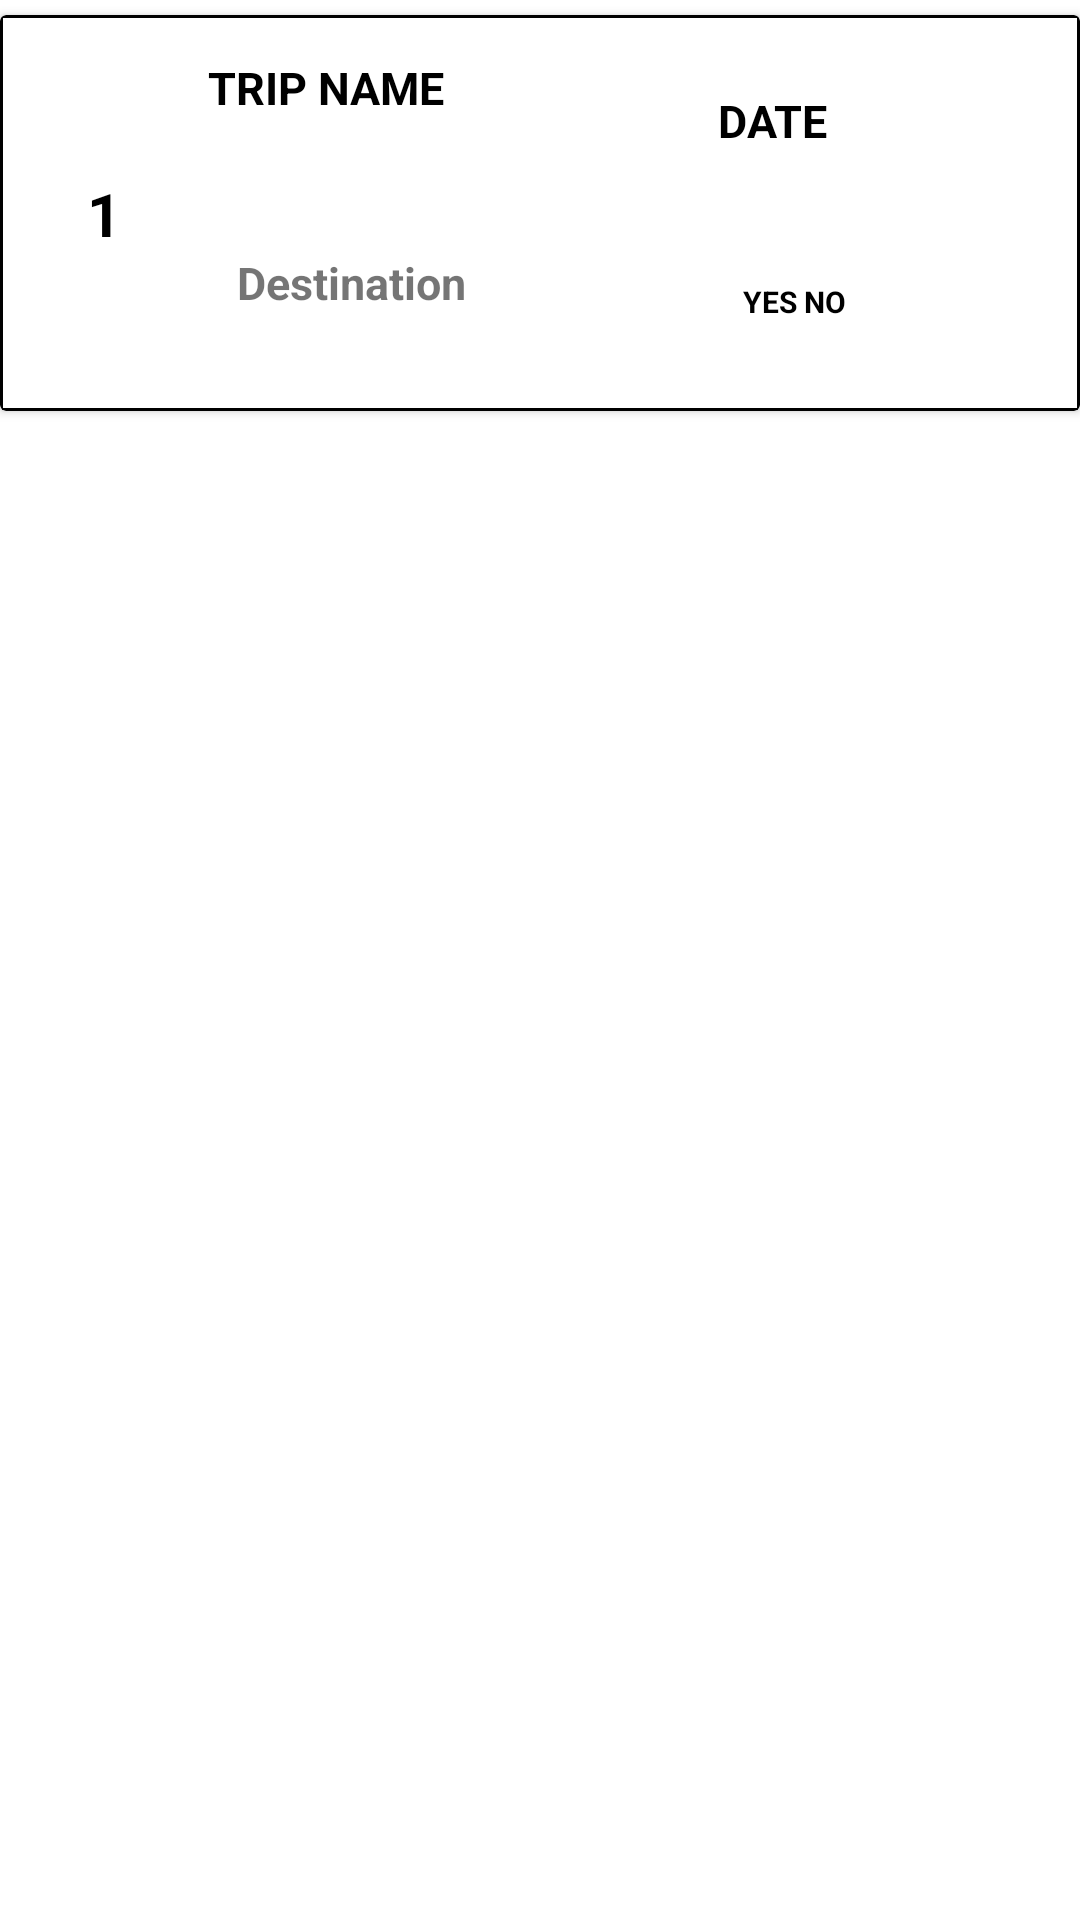

This screen was rendered from an Android layout file. Write that file and the resources it references.
<!-- AndroidManifest.xml: application theme Theme.TripDiary -->
<!-- res/layout/trip_row.xml -->
<?xml version="1.0" encoding="utf-8"?>
<LinearLayout xmlns:android="http://schemas.android.com/apk/res/android"
    xmlns:app="http://schemas.android.com/apk/res-auto"
    android:layout_width="match_parent"
    android:layout_height="wrap_content"
    android:id="@+id/mainLayout"
    android:orientation="horizontal">


    <androidx.cardview.widget.CardView
        android:layout_width="match_parent"
        android:layout_height="wrap_content"
        android:layout_marginTop="5dp"
        app:cardBackgroundColor="@color/black"

        app:contentPadding="1dp"

        app:layout_constraintTop_toTopOf="parent">

        <androidx.constraintlayout.widget.ConstraintLayout
            android:layout_width="411dp"
            android:layout_height="130dp"
            android:background="@android:color/white"
            app:layout_constraintBottom_toBottomOf="@+id/trip_date_text"
            app:layout_constraintTop_toBottomOf="@+id/trip_date_text">

            <TextView
                android:id="@+id/trip_id_text"
                android:layout_width="wrap_content"
                android:layout_height="wrap_content"
                android:layout_marginStart="28dp"
                android:layout_marginEnd="29dp"
                android:text="1"
                android:textColor="@color/black"
                android:textSize="20sp"
                android:textStyle="bold"
                app:layout_constraintBottom_toBottomOf="parent"
                app:layout_constraintEnd_toStartOf="@+id/trip_name_text"
                app:layout_constraintStart_toStartOf="parent"
                app:layout_constraintTop_toTopOf="parent" />

            <TextView
                android:id="@+id/trip_name_text"
                android:layout_width="0dp"
                android:layout_height="0dp"
                android:layout_marginTop="13dp"
                android:layout_marginEnd="34dp"
                android:layout_marginBottom="25dp"
                android:text="TRIP NAME"
                android:textColor="@color/black"
                android:textSize="15sp"
                android:textStyle="bold"
                app:layout_constraintBottom_toTopOf="@+id/trip_destination_text"
                app:layout_constraintEnd_toStartOf="@+id/trip_date_text"
                app:layout_constraintStart_toEndOf="@+id/trip_id_text"
                app:layout_constraintTop_toTopOf="parent" />

            <TextView
                android:id="@+id/trip_destination_text"
                android:layout_width="0dp"
                android:layout_height="0dp"
                android:layout_marginStart="78dp"
                android:layout_marginEnd="18dp"
                android:layout_marginBottom="12dp"
                android:text="Destination"
                android:textSize="15sp"
                android:textStyle="bold"
                app:layout_constraintBottom_toBottomOf="parent"
                app:layout_constraintEnd_toStartOf="@+id/trip_requireAssessement_text"
                app:layout_constraintStart_toStartOf="parent"
                app:layout_constraintTop_toBottomOf="@+id/trip_name_text" />

            <TextView
                android:id="@+id/trip_date_text"
                android:layout_width="0dp"
                android:layout_height="0dp"
                android:layout_marginTop="24dp"
                android:layout_marginEnd="37dp"
                android:layout_marginBottom="37dp"
                android:text="DATE"
                android:textColor="@color/black"
                android:textSize="15sp"
                android:textStyle="bold"
                app:layout_constraintBottom_toTopOf="@+id/trip_requireAssessement_text"
                app:layout_constraintEnd_toEndOf="parent"
                app:layout_constraintStart_toEndOf="@+id/trip_name_text"
                app:layout_constraintTop_toTopOf="parent" />

            <TextView
                android:id="@+id/trip_requireAssessement_text"
                android:layout_width="0dp"
                android:layout_height="0dp"
                android:layout_marginEnd="14dp"
                android:layout_marginBottom="16dp"
                android:text="YES NO"
                android:textColor="@color/black"
                android:textSize="10sp"
                android:textStyle="bold"
                app:layout_constraintBottom_toBottomOf="parent"
                app:layout_constraintEnd_toEndOf="parent"
                app:layout_constraintStart_toEndOf="@+id/trip_destination_text"
                app:layout_constraintTop_toBottomOf="@+id/trip_date_text" />

        </androidx.constraintlayout.widget.ConstraintLayout>
    </androidx.cardview.widget.CardView>

</LinearLayout>
<!-- resources referenced by this layout -->
<resources>
  <color name="black">#FF000000</color>
  <style name="Theme.TripDiary" parent="Theme.MaterialComponents.DayNight.DarkActionBar">
          
          <item name="colorPrimary">@color/purple_500</item>
          <item name="colorPrimaryVariant">@color/purple_700</item>
          <item name="colorOnPrimary">@color/white</item>
          
          <item name="colorSecondary">@color/teal_200</item>
          <item name="colorSecondaryVariant">@color/teal_700</item>
  
          <item name="colorOnSecondary">@color/black</item>
          
          <item name="android:statusBarColor" tools:targetApi="l">?attr/colorPrimaryVariant</item>
          
      </style>
  <color name="purple_500">#FF6200EE</color>
  <color name="purple_700">#FF3700B3</color>
  <color name="white">#FFFFFFFF</color>
  <color name="teal_200">#FF03DAC5</color>
  <color name="teal_700">#FF018786</color>
</resources>
